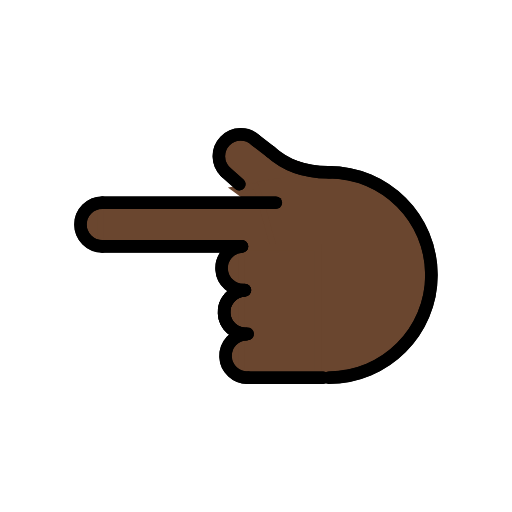
t = 0.00 s
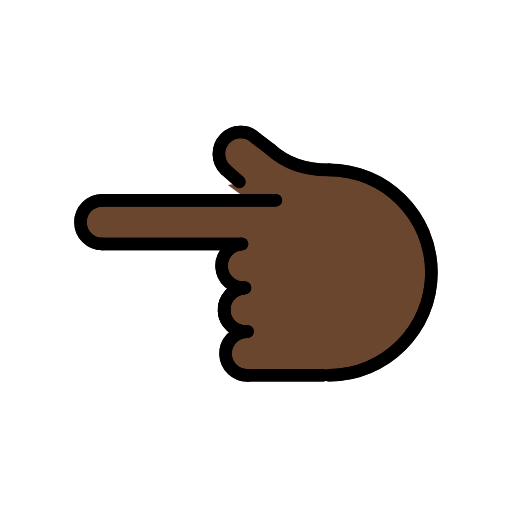
t = 0.48 s
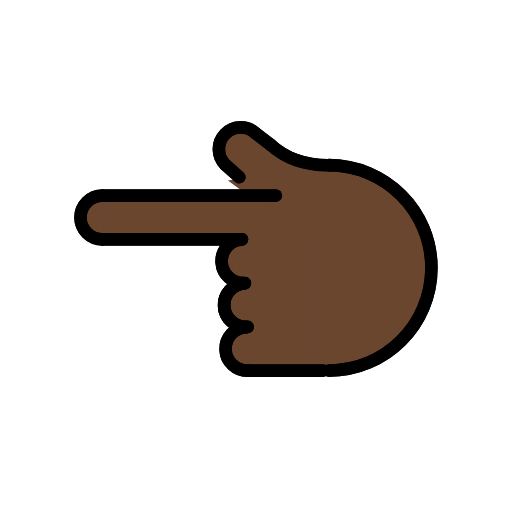
t = 1.43 s
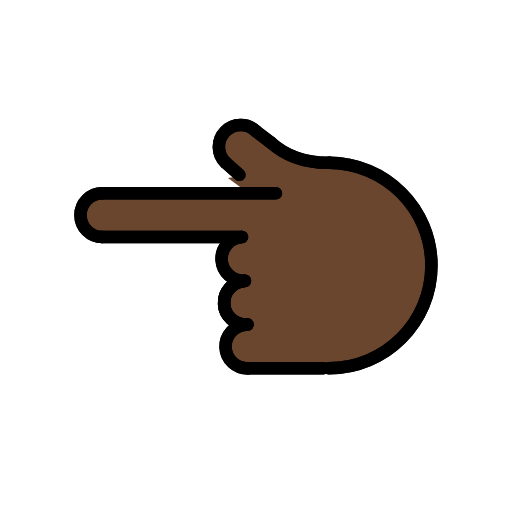
t = 1.90 s
t = 2.38 s: frame unchanged from t = 1.43 s, image omitted
t = 3.33 s: frame unchanged from t = 0.48 s, image omitted

The animated SVG that drew these frames (rendered in a browser with its animation timeline set to each time). Animation: 1 SMIL element (animateTransform=1); one cycle of 3.80 s, repeats indefinitely.

<?xml version='1.0' encoding='utf-8'?>
<svg xmlns="http://www.w3.org/2000/svg" id="emoji" viewBox="-5 -5 82 82" width="200" height="200" role="img">
  <title>OpenMoji: backhand index pointing left: dark skin tone</title><g><g id="color" />
  <g id="hair" />
  <g id="skin">
    <path fill="#6a462f" stroke="#6a462f" d="M45.6972,55.2881c11.975,0,18.3906-7.1612,18.3906-16.2494S57.812,19.7657,32.9352,22.4215" />
    <line x1="46.7585" x2="34.7585" y1="55.4945" y2="55.4945" fill="#6a462f" stroke="#6a462f" />
    <path fill="#6a462f" stroke="#6a462f" d="M34.4651,48.5022c-1.9313,0.081-3.4313,1.7123-3.3502,3.6436c0.081,1.9313,1.7123,3.4313,3.6436,3.3502" />
    <path fill="#6a462f" stroke="#6a462f" d="M34.2322,41.5052c-1.9313,0.081-3.4312,1.7123-3.3502,3.6436c0.081,1.9313,1.7123,3.4313,3.6436,3.3502" />
    <path fill="#6a462f" stroke="#6a462f" d="M34.0984,41.5093c-1.9268,0.155-3.3631,1.8426-3.2081,3.7694c0.155,1.9268,1.8426,3.3631,3.7694,3.2081" />
    <path fill="#6a462f" stroke="#6a462f" d="M33.7539,34.4677c-1.929,0.1237-3.3925,1.7878-3.2688,3.7168s1.7878,3.3925,3.7168,3.2688" />
    <path fill="#6a462f" stroke="#6a462f" d="M43.0582,22.9544c-7.6195-5.8672-10.6867-6.7449-12.0296-5.3546 c-1.3429,1.3904,0.7837,5.6942,2.1741,7.0371" />
    <path fill="#6a462f" stroke="#6a462f" d="M11.3816,27.4677c-1.933,0-3.5,1.567-3.5,3.5s1.567,3.5,3.5,3.5" />
    <line x1="33.7169" x2="11.3816" y1="34.4677" y2="34.4677" fill="#6a462f" stroke="#6a462f" />
    <line x1="11.3816" x2="39.1722" y1="27.4677" y2="27.4677" fill="#6a462f" stroke="#6a462f" />
    <line x1="33.3283" x2="31.1145" y1="24.5068" y2="22.5488" fill="#6a462f" stroke="#6a462f" />
    <path fill="#6a462f" stroke="#6a462f" d="M38.2972,19.2815c2.1439,1.9526,5.1677,3.3734,9.5218,3.3013" />
    <line x1="35.9776" x2="38.3577" y1="17.5139" y2="19.3353" fill="#6a462f" stroke="#6a462f" />
    <polygon fill="#6a462f" stroke="#6a462f" points="38.7972,34.5778 36.8296,27.5153 11.0472,27.5153 11.0472,34.4677" />
    <rect x="29.3693" y="38.9254" width="20.9214" height="12.2262" transform="matrix(-4.495001e-11 1 -1 -4.495001e-11 84.8684 5.2085)" fill="#6a462f" stroke="#6a462f" />
    <polygon fill="#6a462f" stroke="#6a462f" points="36.9379,27.4677 35.9431,24.8121 32.7573,25.3211 35.687,27.4853" />
  </g>
  <g id="skin-shadow" />
  <g id="line">
    <path fill="none" stroke="#000000" stroke-linecap="round" stroke-linejoin="round" stroke-miterlimit="10" stroke-width="2" d="M47.6321,55.4945c9.0883,0,16.4558-7.3675,16.4558-16.4558s-7.3675-16.4558-16.4558-16.4558" />
    <line x1="46.7585" x2="34.7585" y1="55.4945" y2="55.4945" fill="none" stroke="#000000" stroke-linecap="round" stroke-linejoin="round" stroke-miterlimit="10" stroke-width="2" />
    <path fill="none" stroke="#000000" stroke-linecap="round" stroke-linejoin="round" stroke-miterlimit="10" stroke-width="2" d="M34.4651,48.5022c-1.9313,0.081-3.4313,1.7123-3.3502,3.6436c0.081,1.9313,1.7123,3.4313,3.6436,3.3502" />
    <path fill="none" stroke="#000000" stroke-linecap="round" stroke-linejoin="round" stroke-miterlimit="10" stroke-width="2" d="M34.2322,41.5052c-1.9313,0.081-3.4312,1.7123-3.3502,3.6436c0.081,1.9313,1.7123,3.4313,3.6436,3.3502" />
    <path fill="none" stroke="#000000" stroke-linecap="round" stroke-linejoin="round" stroke-miterlimit="10" stroke-width="2" d="M34.0984,41.5093c-1.9268,0.155-3.3631,1.8426-3.2081,3.7694c0.155,1.9268,1.8426,3.3631,3.7694,3.2081" />
    <path fill="none" stroke="#000000" stroke-linecap="round" stroke-linejoin="round" stroke-miterlimit="10" stroke-width="2" d="M33.7539,34.4677c-1.929,0.1237-3.3925,1.7878-3.2688,3.7168s1.7878,3.3925,3.7168,3.2688" />
    <path fill="none" stroke="#000000" stroke-linecap="round" stroke-linejoin="round" stroke-miterlimit="10" stroke-width="2" d="M35.9776,17.5139c-1.3904-1.3429-3.6061-1.3044-4.949,0.086c-1.3429,1.3904-1.3044,3.6061,0.086,4.949" />
    <path fill="none" stroke="#000000" stroke-linecap="round" stroke-linejoin="round" stroke-miterlimit="10" stroke-width="2" d="M11.3816,27.4677c-1.933,0-3.5,1.567-3.5,3.5s1.567,3.5,3.5,3.5" />
    <line x1="33.7169" x2="11.3816" y1="34.4677" y2="34.4677" fill="none" stroke="#000000" stroke-linecap="round" stroke-linejoin="round" stroke-miterlimit="10" stroke-width="2" />
    <line x1="11.3816" x2="39.1722" y1="27.4677" y2="27.4677" fill="none" stroke="#000000" stroke-linecap="round" stroke-linejoin="round" stroke-miterlimit="10" stroke-width="2" />
    <line x1="33.3283" x2="31.1145" y1="24.5068" y2="22.5488" fill="none" stroke="#000000" stroke-linecap="round" stroke-linejoin="round" stroke-miterlimit="10" stroke-width="2" />
    <path fill="none" stroke="#000000" stroke-linecap="round" stroke-linejoin="round" stroke-miterlimit="10" stroke-width="2" d="M38.2972,19.2815c2.1439,1.9526,5.1677,3.3734,9.5218,3.3013" />
    <line x1="35.9776" x2="38.3577" y1="17.5139" y2="19.3353" fill="none" stroke="#000000" stroke-linecap="round" stroke-linejoin="round" stroke-miterlimit="10" stroke-width="2" />
    <path fill="none" stroke="#000000" stroke-linecap="round" stroke-linejoin="round" stroke-miterlimit="10" stroke-width="2" d="M47.6473,55.4792c9.0883,0,16.4558-7.3675,16.4558-16.4558s-7.3675-16.4558-16.4558-16.4558" />
    <line x1="46.7738" x2="34.7738" y1="55.4792" y2="55.4792" fill="none" stroke="#000000" stroke-linecap="round" stroke-linejoin="round" stroke-miterlimit="10" stroke-width="2" />
    <path fill="none" stroke="#000000" stroke-linecap="round" stroke-linejoin="round" stroke-miterlimit="10" stroke-width="2" d="M34.4804,48.4869c-1.9313,0.081-3.4313,1.7123-3.3502,3.6436c0.081,1.9313,1.7123,3.4312,3.6436,3.3502" />
    <path fill="none" stroke="#000000" stroke-linecap="round" stroke-linejoin="round" stroke-miterlimit="10" stroke-width="2" d="M34.2475,41.49c-1.9313,0.081-3.4312,1.7123-3.3502,3.6436c0.081,1.9313,1.7123,3.4313,3.6436,3.3502" />
    <path fill="none" stroke="#000000" stroke-linecap="round" stroke-linejoin="round" stroke-miterlimit="10" stroke-width="2" d="M34.1136,41.494c-1.9268,0.155-3.3631,1.8426-3.2081,3.7694c0.155,1.9268,1.8426,3.3631,3.7694,3.2081" />
    <path fill="none" stroke="#000000" stroke-linecap="round" stroke-linejoin="round" stroke-miterlimit="10" stroke-width="2" d="M33.7692,34.4524c-1.929,0.1237-3.3925,1.7878-3.2688,3.7168s1.7878,3.3925,3.7168,3.2688" />
    <path fill="none" stroke="#000000" stroke-linecap="round" stroke-linejoin="round" stroke-miterlimit="10" stroke-width="2" d="M35.9928,17.4986c-1.3904-1.3429-3.6061-1.3044-4.949,0.086c-1.3429,1.3904-1.3044,3.6061,0.086,4.949" />
    <path fill="none" stroke="#000000" stroke-linecap="round" stroke-linejoin="round" stroke-miterlimit="10" stroke-width="2" d="M11.3969,27.4524c-1.933,0-3.5,1.567-3.5,3.5s1.567,3.5,3.5,3.5" />
    <line x1="33.7321" x2="11.3969" y1="34.4524" y2="34.4524" fill="none" stroke="#000000" stroke-linecap="round" stroke-linejoin="round" stroke-miterlimit="10" stroke-width="2" />
    <line x1="11.3969" x2="39.1875" y1="27.4524" y2="27.4524" fill="none" stroke="#000000" stroke-linecap="round" stroke-linejoin="round" stroke-miterlimit="10" stroke-width="2" />
    <line x1="33.3435" x2="31.1298" y1="24.4916" y2="22.5336" fill="none" stroke="#000000" stroke-linecap="round" stroke-linejoin="round" stroke-miterlimit="10" stroke-width="2" />
    <path fill="none" stroke="#000000" stroke-linecap="round" stroke-linejoin="round" stroke-miterlimit="10" stroke-width="2" d="M38.3125,19.2663c2.1439,1.9526,5.1677,3.3734,9.5218,3.3013" />
    <line x1="35.9928" x2="38.373" y1="17.4986" y2="19.32" fill="none" stroke="#000000" stroke-linecap="round" stroke-linejoin="round" stroke-miterlimit="10" stroke-width="2" />
  </g>
<animateTransform attributeName="transform" type="translate" values="0 0;0 -1.5;0 0" dur="3.8s" repeatCount="indefinite" /></g></svg>
